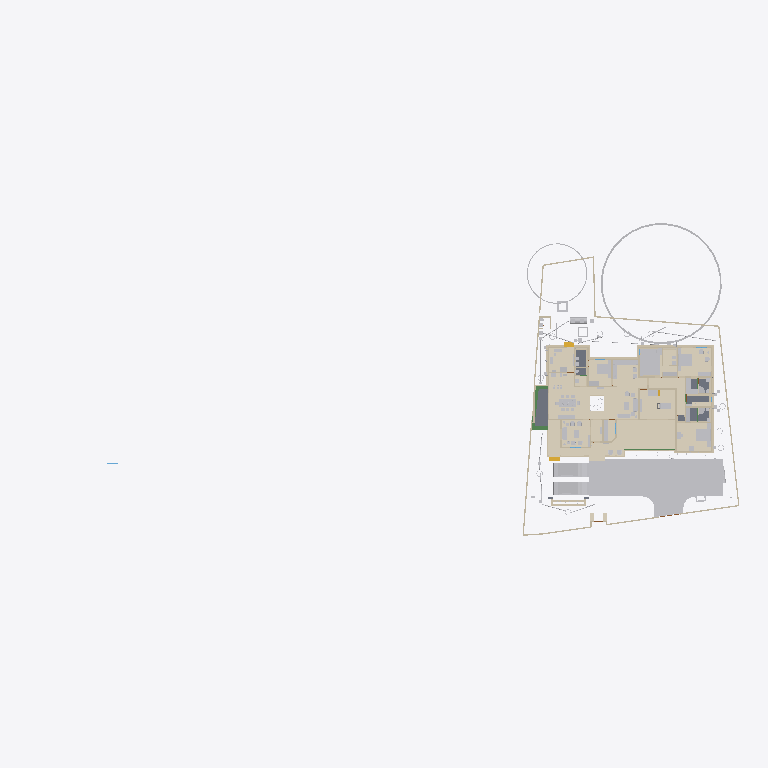
Plan cut of the same IFC building model at storey 'GF' (level 0.00 m, cut at 1.40 m), seen from above with north up, elements coloured by IFC class (only those large enough to see are counted): 42 walls (beige), 37 other elements (light grey), 21 coverings (cream), 5 slabs (grey), 4 beams (green), 2 stair flights (yellow). Cut surfaces are drawn darker.
Extent 101.4 m × 45.8 m × 45.1 m (x, y, z). Storeys (10): GF at 0.00 m; 00 at 0.00 m; FFtop at 0.00 m; GFLintel at 0.00 m; FF at 0.00 m; Footing at 0.00 m; Verandah at 0.00 m; Plumbing at 0.00 m; schedule at 0.00 m; Electrical at 0.00 m. Elements (1935): 410 IfcSystemFurnitureElement, 287 IfcWall, 254 IfcBeam, 249 IfcBuildingElementProxy, 80 IfcPipeSegment, 59 IfcFurniture, 58 IfcCovering, 53 IfcWindow, 50 IfcDoor, 50 IfcReinforcingBar, 47 IfcLightFixture, 45 IfcColumn.

HEADER;
FILE_DESCRIPTION(('ViewDefinition[DesignTransferView]'),'2;1');
FILE_NAME('Sreekesh.ifc','2026-05-12T17:56:57+05:30',(),(),'IfcOpenShell 0.8.5','Bonsai 0.8.5','Nobody');
FILE_SCHEMA(('IFC4X3'));
ENDSEC;
DATA;
#1=IFCPROJECT('0aPvmvJuf5owphcfiKWAsN',$,'My Project',$,$,$,$,(#14,#26),#9);
#30=IFCSITE('3jTVXq97zE2OZTfzZH9iYT',$,'My Site',$,$,#53,$,$,$,$,$,$,$,$);
#211744=IFCSITE('2pH2ecD1v9bgK8psTEcl$_',$,'Site',$,$,#547284,#211754,$,$,(8,52,49,300000),(76,38,36,300000),$,$,$);
#36=IFCBUILDING('3Bt1MypEf4fuqFfshm9kTs',$,'My Building',$,$,#59,$,$,$,$,$,$);
#333137=IFCBUILDING('2u05Cn$TD6OPdaLJzvNsxO',$,'GFWall',$,$,#507878,$,$,$,$,$,$);
#339211=IFCBUILDING('002Xt49mzDahM74jmffgUi',$,'GF-P',$,$,#507873,$,$,$,$,$,$);
#42=IFCBUILDINGSTOREY('3Yt8GBe1vE1Byt_$JKaQnQ',$,'GF',$,$,#509173,$,$,$,$);
#8023=IFCBUILDINGSTOREY('3LNq90aff4Xhn4xfthWyFx',$,'00',$,$,#8039,$,$,$,$);
#71986=IFCBUILDINGSTOREY('1ZF$IMkzjA5efl8XVVA8ry',$,'FFtop',$,$,#508468,$,$,$,$);
#72129=IFCBUILDINGSTOREY('1Nt2vvvNTB5u0X$NIke4ti',$,'GFLintel',$,$,#510858,$,$,$,$);
#83382=IFCBUILDINGSTOREY('2do7yjy$r1eOSN7_GxsK9f',$,'FF',$,$,#508248,$,$,$,$);
#301077=IFCBUILDINGSTOREY('1n3LFyF6X708Cvo1r86gbR',$,'Footing',$,$,#508478,$,$,$,$);
#360055=IFCBUILDINGSTOREY('2kU8qRmBnF7foRmD37T33I',$,'Verandah',$,$,#360071,$,$,$,$);
#367233=IFCBUILDINGSTOREY('3r39yX7tr10xAjP1zlM9FN',$,'Plumbing',$,$,#367249,$,$,$,$);
#436766=IFCBUILDINGSTOREY('2CUKbd$of0Yx1yz6tYDaJY',$,'schedule',$,$,#511718,$,$,$,$);
#442969=IFCBUILDINGSTOREY('0sffW$JV12jOzJZIPBAWvQ',$,'Electrical',$,$,#442985,$,$,$,$);
#363541=IFCCOURSE('0hYJyXEsXANxqeScN2ddTn',$,'Course',$,$,#552989,#363556,$,$);
#330851=IFCCOVERING('3kms8ObvT2A83v6EkiQCtZ',$,'Covering',$,$,#509913,#330862,$,$);
#345031=IFCCOVERING('3RPlCoLTXEkg2LQ5VmhLHT',$,'Covering',$,$,#361378,#345042,$,$);
#339298=IFCCOVERING('0RcNbxwC1BPO6vPsSe5hv0',$,'Covering',$,$,#509938,#339309,$,$);
#344036=IFCCOVERING('0d2zgKDdP8dwFGBu$GD38F',$,'Covering',$,$,#509973,#344047,$,$);
#158109=IFCGEOGRAPHICELEMENT('1ICn9VC11DLu$jSeyjW6na',$,'GeographicElement',$,$,#159277,#158141,$,$);
#344009=IFCCOVERING('2wUE701ff3ZBcv_UhuFthK',$,'Covering',$,$,#509963,#344020,$,$);
#339327=IFCCOVERING('2gdKm_COPCGQt2$pqnEIyy',$,'Covering',$,$,#509943,#339338,$,$);
#70155=IFCVEHICLE('3fs_92XJnE9xh12t4cEAUA',$,'Vehicle',$,$,#189081,#70187,$,$);
#343848=IFCCOVERING('0UuWKOFoDDYvmplRYi7h7d',$,'Covering',$,$,#509948,#343859,$,$);
#146729=IFCVEHICLE('0zRPRsukT96P6cuFPGiKs1',$,'Vehicle',$,$,#189086,#146742,$,$);
#330794=IFCSLAB('2m4RWmARb8ng3Ygm017ww6',$,'Slab',$,$,#509933,#330805,$,$);
#343931=IFCCOVERING('0kYX189Jf7CBGn9ceIdHnd',$,'Covering',$,$,#509958,#343942,$,$);
#343982=IFCCOVERING('3pEdpTjbjFLQ$oJNw_068r',$,'Covering',$,$,#510303,#343993,$,$);
#309133=IFCWALL('2VcyNDgMn9VgDTDYN_$YR$',$,'Wall',$,$,#508643,#309144,$,$);
#396658=IFCEARTHWORKSFILL('2kmR9kAlrAR8iK2Kv7W0RA',$,'Slab',$,$,#508898,#396657,$,.BACKFILL.);
#66022=IFCWALL('2FUeR5sFb9uwjJGdeVWABU',$,'Wall',$,$,#431152,#66028,$,$);
#330504=IFCSLAB('03xIm3ukzAoQYSdD2H4JTp',$,'Slab',$,$,#509883,#330515,$,$);
#343877=IFCCOVERING('3Wi1uDf0TEzBEG7DUo_LFE',$,'Covering',$,$,#509953,#343888,$,$);
#330623=IFCSLAB('2hl_cfSjf0sAYKs4IehkNU',$,'Slab',$,$,#509898,#330634,$,$);
#532540=IFCFURNITURE('3GPb$TX3bAaO0sNvhFpy4W',$,'Furniture',$,$,#538708,#532570,$,$);
#309107=IFCWALL('01iQiyD9jF981ZNgDvXuAr',$,'Wall',$,$,#508648,#309118,$,$);
#158156=IFCGEOGRAPHICELEMENT('2JlHSkVhjCZPlJyc1W8A6K',$,'GeographicElement',$,$,#159282,#158188,$,$);
#541370=IFCFURNITURE('3a6eTw$Kf5h8o62ViCN3B9',$,'Furniture',$,$,#542168,#541383,$,$);
#65997=IFCWALL('1DC2$ngnnDR8Q9h6mAR0js',$,'Wall',$,$,#345521,#66003,$,$);
#356144=IFCCOVERING('1zMDy9b99F78g0pPFmqkhi',$,'Covering',$,$,#509978,#356160,$,$);
#532526=IFCFURNITURE('3gB9$ESpzFY8X4BymaP12u',$,'Furniture',$,$,#532775,#532562,$,$);
#330654=IFCSLAB('0zeqns1fb6GQhZZBUNJUl9',$,'Slab',$,$,#509918,#330665,$,$);
#330680=IFCSLAB('2fqwCXX4D8Vwt6ELtzQYwL',$,'Slab',$,$,#509923,#330691,$,$);
#285749=IFCWALL('23M4dZECv7RPP4RWKkyrhY',$,'Wall.082',$,$,#435018,#285760,$,$);
#343904=IFCCOVERING('2DZod39rv4RxPbk5$8U$JL',$,'Covering',$,$,#509968,#343915,$,$);
#222195=IFCWALL('2ixJvC9dH599amejUM2w6G',$,'Wall',$,$,#293165,#222215,$,$);
#406470=IFCFURNITURE('0TjK6ZDxX03eSWHk61hTjB',$,'Furniture',$,$,#510218,#406469,$,$);
#3520=IFCWALL('1kfIyPN_b4JPSDED46DDvv',$,'Wall',$,$,#507918,#3526,$,$);
#410350=IFCFURNITURE('36fJsTb99Eyh2vWH1pKTwS',$,'Furniture',$,$,#557811,#410349,$,$);
#524552=IFCFURNITURE('1Rp$DFOJXFWOqRZHaLRtD$',$,'Cube',$,$,#526383,#524553,$,.BED.);
#90359=IFCWALL('3p_Mlr$7n7WPwtZxEevqS4',$,'Wall',$,$,#507938,#90370,$,$);
#308639=IFCWALL('0UYp14YpP1MAW0yCb4nw87',$,'Wall',$,$,#508658,#308650,$,$);
#369916=IFCCOVERING('3HWV9OZZz6DxRQIJbYTFsv',$,'Covering',$,$,#509993,#369932,$,$);
#415580=IFCTANK('0zlhS4RPL7lRfPwGcdKWnU',$,'Tank',$,$,#532270,#530482,$,$);
#332270=IFCBEAM('2xaS$r06b4vf3tMS9n7DUs',$,'Beam',$,$,#360247,#332289,$,$);
#528805=IFCELECTRICAPPLIANCE('2815wh2PP0iwDPzxAV3Eup',$,'ElectricAppliance',$,$,#563364,#528831,'#08',$);
#308743=IFCWALL('3Tnn_JHV999eTqU$lk38Gu',$,'Wall',$,$,#508668,#308754,$,$);
#226167=IFCWALL('1JVywoPUH41xuuLQv_Mf23',$,'Wall.082',$,$,#434788,#226178,$,$);
#539164=IFCCOVERING('2bjsifiGn0Ihn7g8thQhHS',$,'Covering',$,$,#539438,#539230,$,$);
#345472=IFCWALL('0yhntx_XHBtOwqFxJIUy0e',$,'Wall.082',$,$,#345566,#345483,$,$);
#2872=IFCWALL('0VICnwrYLCM9IhHcjSiD9g',$,'Wall',$,$,#507923,#2879,$,$);
#309159=IFCWALL('1V_dIHu1r0A9eGkskasoOA',$,'Wall',$,$,#508673,#309170,$,$);
#18646=IFCWALL('20GHUXbGDFDBHE5XphavUy',$,'Wall',$,$,#507978,#18657,$,$);
#544275=IFCSYSTEMFURNITUREELEMENT('1bUNWPlkvE1Oobd$qv1NrE',$,'SystemFurnitureElement',$,$,#544688,#544286,$,$);
#517779=IFCSYSTEMFURNITUREELEMENT('3fPqnovFD6PBVCUAuJHDfW',$,'SystemFurnitureElement',$,$,#518458,#517790,$,$);
#555661=IFCFURNITURE('2GzT$pXNL1vRe0kpRIOYdw',$,'Furniture',$,$,#556685,#555674,$,$);
#285691=IFCWALL('3FXX66X1H7gQUhINB1ZqHj',$,'Wall.082',$,$,#434912,#285702,$,$);
#65947=IFCWALL('08s$eE7qfC1vtHJbeTdsNK',$,'Wall',$,$,#434943,#65953,$,$);
#24001=IFCWALL('3hphgpD2b28xqT53FPskSj',$,'Wall',$,$,#507968,#24012,$,$);
#356399=IFCCOVERING('2Adp7p7Vr1eu_pEkAkRGdd',$,'Covering',$,$,#509983,#356433,$,$);
#18042=IFCWALL('3bhXUDB39FaPZW_NASdZlT',$,'Wall',$,$,#508023,#18053,$,$);
#414421=IFCWASTETERMINAL('3h7h8u_I98lOH4BWXVcUCV',$,'WasteTerminal',$,$,#532275,#530490,$,$);
#556277=IFCSYSTEMFURNITUREELEMENT('0eNUCU09v2fvvQGiNXfYO2',$,'SystemFurnitureElement',$,$,#556720,#556289,$,$);
#101757=IFCWALL('3Re5U6AfH5hRjhCU8HzlUQ',$,'Wall',$,$,#149415,#101777,$,$);
#406302=IFCFURNITURE('0QVhsRe3v2xh1mazg7g3pY',$,'Furniture',$,$,#549602,#549588,$,$);
#18525=IFCWALL('2nl9frQ2v9fwHEG6jroVG1',$,'Wall',$,$,#507973,#18536,$,$);
#327920=IFCBEAM('1u9voof95Cp8BkjJqPE6_U',$,'Beam',$,$,#360277,#327939,$,$);
#65878=IFCWALL('1RxXXtAKb3$uqm3spal5Ab',$,'Wall.049',$,$,#434824,#65884,$,$);
#110356=IFCWALL('3Jc2L501zCIf2lBfrewdbK',$,'Wall',$,$,#434868,#110367,$,$);
#3067=IFCWALL('3GZ$skLXf6OgGR8mfLciD_',$,'Wall',$,$,#507933,#3073,$,$);
#18672=IFCWALL('0s5YaOi8jF58ocUKtzFB68',$,'Wall',$,$,#507893,#18683,$,$);
#528963=IFCSYSTEMFURNITUREELEMENT('3jUUdxHyv5K9ABF7xUoMWM',$,'SystemFurnitureElement',$,$,#529024,#528976,$,$);
#8133=IFCWALL('2NV9tTUID8IOq7fV7oI$I_',$,'Wall',$,$,#149410,#8144,$,$);
#406109=IFCFURNITURE('055N_$xmX9ZQbc0CYFtvE3',$,'Furniture',$,$,#510138,#406108,$,$);
#411564=IFCFURNITURE('0yYwZAg3jFQvkxBxQ0MGp1',$,'Furniture',$,$,#510113,#411563,$,$);
#4072=IFCWALL('0Y3rN168r7Jxb0OqetfU7X',$,'Wall',$,$,#507988,#4083,$,$);
#528995=IFCSYSTEMFURNITUREELEMENT('0ycZib9KrBVOnpv$$tnR_Z',$,'SystemFurnitureElement',$,$,#529051,#529006,$,$);
#18194=IFCWALL('1AbV9w0nLBfPekv$ii5eki',$,'Wall',$,$,#507943,#18205,$,$);
#555547=IFCFURNITURE('1uAEi3HEv4SPg_R2PPJ8aO',$,'Furniture',$,$,#556695,#555560,$,$);
#523669=IFCSYSTEMFURNITUREELEMENT('1BLwOiLtL8NvU3rrkohp3Z',$,'SystemFurnitureElement',$,$,#526388,#523680,$,$);
#93900=IFCBEAM('0gdpNefCnB7wAvxTxiZvHd',$,'Beam',$,$,#509828,#93911,$,$);
#18431=IFCWALL('0_Fa$t1jbFZejYJKQtXQPU',$,'Wall',$,$,#508043,#18442,$,$);
#411752=IFCFURNITURE('3keQdM9i5FJ9JBwmsM_Qg3',$,'Furniture',$,$,#510098,#411751,$,$);
#205023=IFCWALL('2UCXlaZiz9gRZ4iLCU3mzL',$,'Wall',$,$,#508003,#205034,$,$);
#79990=IFCSTAIRFLIGHT('1DnY2XVefC_QhnIFzju6yh',$,'StairFlight',$,$,#427783,#148959,$,$,$,$,$,$);
#432166=IFCPIPESEGMENT('0tLcvRcXL2le8y4Ii9y0q8',$,'PipeSegment',$,$,#434483,#432200,$,.FLEXIBLESEGMENT.);
#308821=IFCWALL('1i1s3DTsXFIxiXVYQrmqhu',$,'Wall',$,$,#508743,#308832,$,$);
#41688=IFCSTAIRFLIGHT('0VcD2gJAfBIuw$lMxDzKKO',$,'StairFlight',$,$,#283276,#118718,$,2,1,0.150000005960464,0.25,.STRAIGHT.);
#308769=IFCWALL('0xmH1CcLrCkO3bPyH31QKs',$,'Wall',$,$,#508713,#308780,$,$);
#16913=IFCWALL('3FSYpd1tn9SgCqZ8sPMfkT',$,'Wall',$,$,#551100,#16924,$,$);
#436119=IFCPIPESEGMENT('0Ins4u5i19XO17trhKxKii',$,'PipeSegment',$,$,#436198,#436153,$,.FLEXIBLESEGMENT.);
#475944=IFCFURNITURE('2h$xyDIVv6ngUxrtGwU453',$,'Furniture',$,$,#547314,#475953,$,$);
#4251=IFCWALL('0Bt3ZVIAf4Xxxu9dLd3uEo',$,'Wall',$,$,#507903,#4262,$,$);
#18348=IFCWALL('1c7n2BYDr8yh53xvaRXxqS',$,'Wall',$,$,#507913,#18359,$,$);
#2959=IFCWALL('3OEI3BHmD4XPtrMwXvI884',$,'Wall',$,$,#546380,#2970,$,$);
#555601=IFCFURNITURE('2GzgKwYpr1ugWjLacg1bA7',$,'Furniture',$,$,#556700,#555614,$,$);
#309185=IFCWALL('1RTxTTrCL8QeAofqzjoycv',$,'Wall',$,$,#508628,#309196,$,$);
#356323=IFCCOVERING('0Kr30ECcLEcfNCKSKvTgbF',$,'Covering',$,$,#510258,#356375,$,$);
#3151=IFCWALL('2frHB1bR9FtP23RXamn7Ko',$,'Wall',$,$,#508018,#3162,$,$);
#120632=IFCWALL('2Lqjpf9Aj0Vh1iBvOWYUCR',$,'Wall',$,$,#507993,#120643,$,$);
#529320=IFCSYSTEMFURNITUREELEMENT('2YaI3mn6v6JxiVsyBuvwwD',$,'SystemFurnitureElement',$,$,#529659,#529331,$,$);
#414527=IFCWASTETERMINAL('0v1hqfc$r1$wf5R2fPkqwY',$,'WasteTerminal',$,$,#532285,#530579,$,$);
#4009=IFCWALL('2lHSG51rHEfeNsY_Rnf304',$,'Wall',$,$,#507888,#4020,$,$);
#487833=IFCELECTRICAPPLIANCE('1p4CeRyr5Ahfxe1LVhmrOv',$,'ElectricAppliance',$,$,#499608,#487862,'#02A',$);
#413911=IFCSANITARYTERMINAL('3sA1eoE299ufpxJw1HaYmz',$,'SanitaryTerminal',$,$,#431247,#527864,$,$);
#18016=IFCWALL('2qNYwIywzDnw0eOADeB3_0',$,'Wall',$,$,#507953,#18027,$,$);
#414203=IFCSANITARYTERMINAL('1TZeRF9t54uwS6h95ZvvLS',$,'SanitaryTerminal',$,$,#431252,#414202,$,$);
#553010=IFCCOVERING('2er7BPVBv1hhK_QANWawqQ',$,'Covering',$,$,#553051,#553024,$,$);
#553052=IFCCOVERING('2WY$gmXjf7YAxhirFPgwou',$,'Covering',$,$,#553121,#553063,$,$);
#553074=IFCCOVERING('2dbr_3CGr1NBnG0XWszA6g',$,'Covering',$,$,#553126,#553085,$,$);
#559303=IFCCOVERING('0vojhd1z1CHforqqMFnEFx',$,'Covering',$,$,#559499,#559314,$,$);
#559273=IFCCOVERING('1zbQnbTQv33QDn0Zz$lylS',$,'Covering',$,$,#559302,#559284,$,$);
#308717=IFCWALL('1jaYwZHOvAA9UIXqG7_4GL',$,'Wall',$,$,#508728,#308728,$,$);
#327954=IFCBEAM('0sP03oSW15$QcfoTPLiBso',$,'Beam',$,$,#360297,#327973,$,$);
#497548=IFCTANK('3oAoB5BAv6UPrrU3xjv_yM',$,'Tank',$,$,#532093,#530352,$,$);
ENDSEC;
